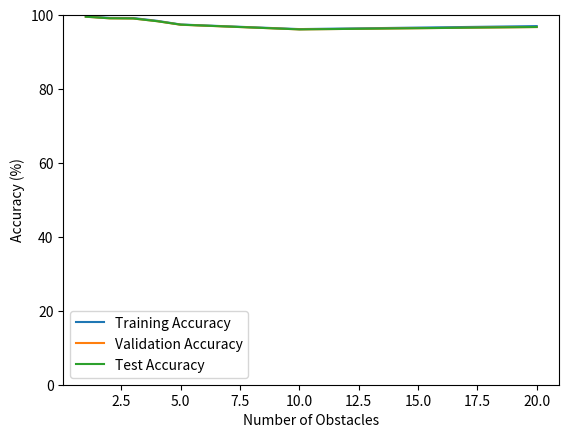

The script that saved this image:
import numpy as np
import matplotlib.pyplot as plt
from scipy.optimize import curve_fit

# Data from the LaTeX table
num_obstacles = [1, 2, 3, 4, 5, 10, 20]
training_accuracy = [99.64, 99.25, 99.21, 98.46, 97.46, 96.22, 97.03]
validation_accuracy = [99.57, 99.13, 99.08, 98.36, 97.39, 96.14, 96.77]
test_accuracy = [99.57, 99.14, 99.09, 98.36, 97.42, 96.14, 96.79]

# Fit a curve (you can replace 'your_curve_function' with an appropriate function)
def your_curve_function(x, a, b):
    return a * np.exp(b * x)

popt, pcov = curve_fit(your_curve_function, num_obstacles, training_accuracy)

# Plot the data points
plt.plot(num_obstacles, training_accuracy, label='Training Accuracy')
plt.plot(num_obstacles, validation_accuracy, label='Validation Accuracy')
plt.plot(num_obstacles, test_accuracy, label='Test Accuracy')

# Plot the curve
# x_curve = np.linspace(min(num_obstacles), max(num_obstacles), 100)
# y_curve = your_curve_function(x_curve, *popt)
# plt.plot(x_curve, y_curve, label='Fitted Curve', color='black')

plt.ylim(0, 100)

# Add labels and legend
plt.xlabel('Number of Obstacles')
plt.ylabel('Accuracy (%)')
plt.legend()

# Show the plot
plt.show()
